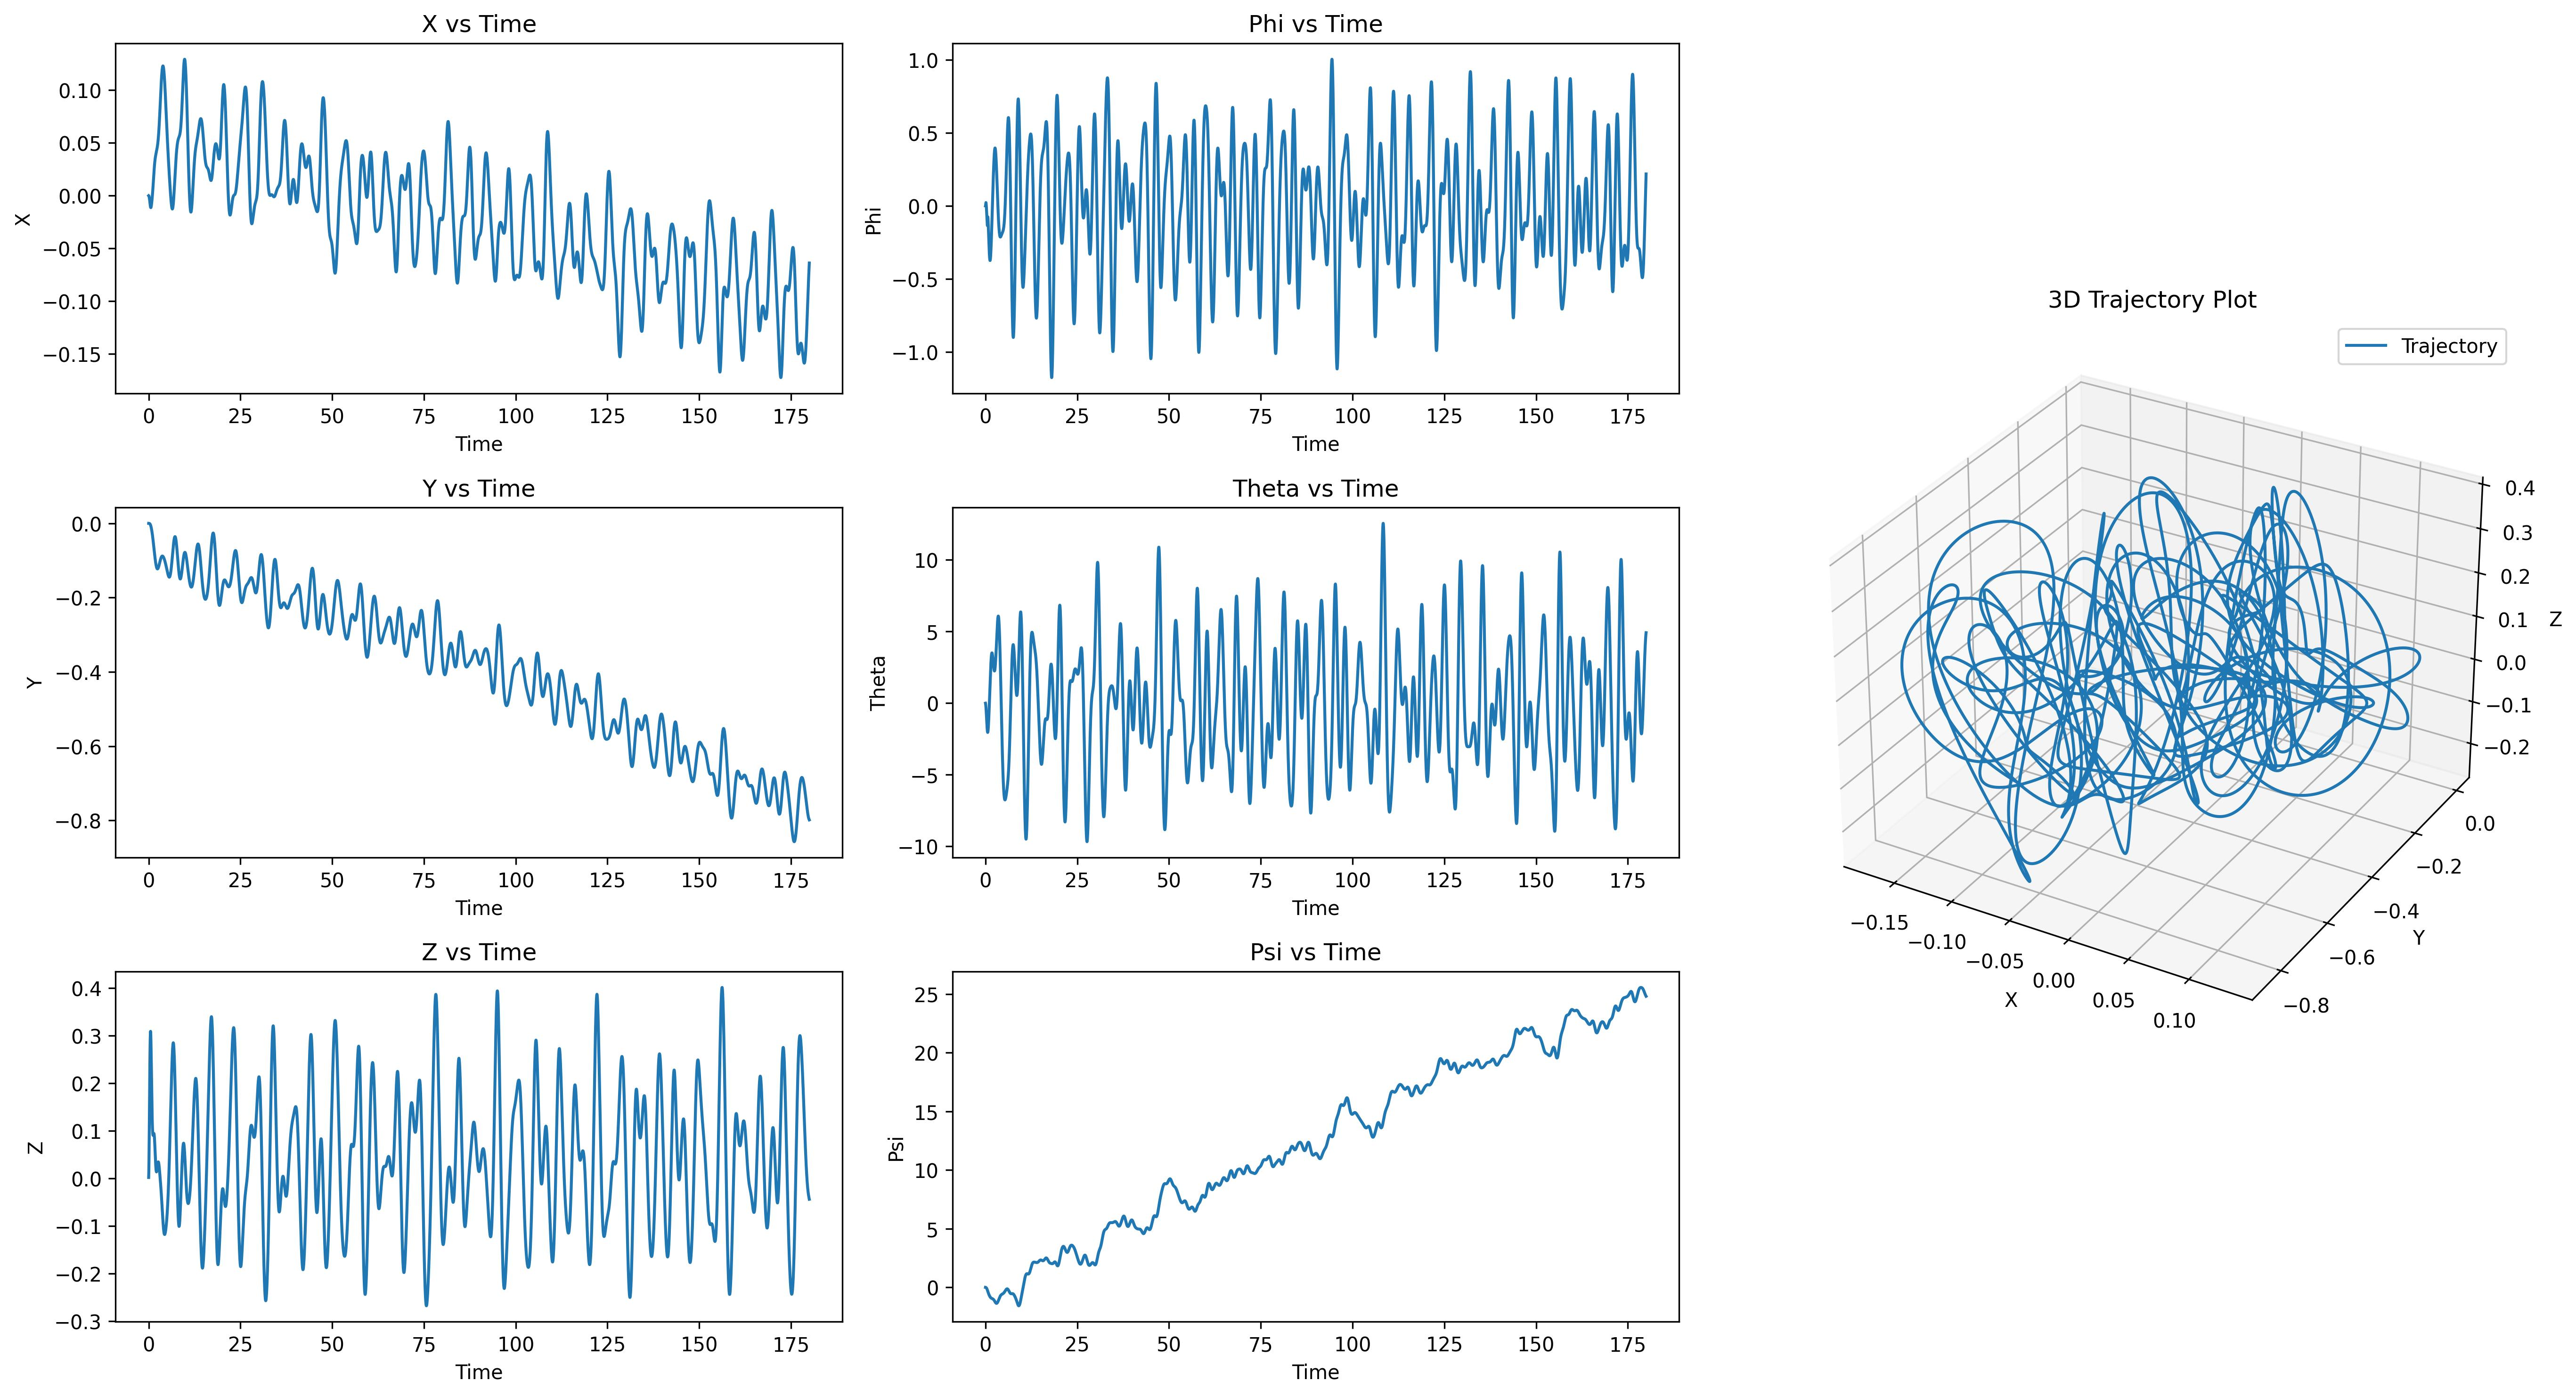

Data behind this chart, as committed beside it:
t, x, y, z, roll, pitch, heading, u, v, w, p, q, r
0.01667, -0.00002484, -0.00000249, 0.001844, 0.00001278, -0.0001326, -0.00000502, -0.00149, -0.0001497, 0.1107, 0.0007667, -0.007958, -0.0003013
0.03333, -0.00007391, -0.00000764, 0.005465, 0.00003715, -0.00039, -0.00001510, -0.002915, -0.0003113, 0.2172, 0.001462, -0.01544, -0.0006043
0.05, -0.0001473, -0.00001549, 0.01079, 0.00007219, -0.0007655, -0.00003024, -0.004278, -0.0004834, 0.3193, 0.002102, -0.02253, -0.000908
0.06667, -0.0002455, -0.00002607, 0.01772, 0.0001172, -0.001253, -0.00005072, -0.005576, -0.0006646, 0.4163, 0.002697, -0.02927, -0.001227
0.08333, -0.0003694, -0.00003983, 0.02619, 0.0001733, -0.001847, -0.00007701, -0.006796, -0.0008856, 0.5082, 0.003364, -0.03564, -0.001573
0.1, -0.0005203, -0.00005669, 0.03611, 0.0002399, -0.002543, -0.0001092, -0.007956, -0.001116, 0.5946, 0.003992, -0.04174, -0.001928
0.1167, -0.0007, -0.00007653, 0.04736, 0.0003165, -0.003336, -0.0001477, -0.00906, -0.001354, 0.6756, 0.004592, -0.0476, -0.002297
0.1333, -0.0009097, -0.00009987, 0.05988, 0.0003868, -0.004222, -0.000193, -0.01008, -0.00164, 0.7508, 0.004208, -0.05314, -0.002701
0.15, -0.001151, -0.0001269, 0.07343, 0.0004096, -0.005197, -0.0002453, -0.01105, -0.00194, 0.8133, 0.001354, -0.05848, -0.003111
0.1667, -0.001425, -0.0001596, 0.08781, 0.0003947, -0.006255, -0.000305, -0.01193, -0.002318, 0.8626, -0.0009123, -0.06349, -0.003557
0.1833, -0.001731, -0.000199, 0.1028, 0.0003485, -0.007392, -0.0003725, -0.01277, -0.002727, 0.899, -0.002796, -0.06823, -0.004026
0.2, -0.00207, -0.0002473, 0.1182, 0.0002781, -0.008602, -0.0004483, -0.01353, -0.003222, 0.9229, -0.004254, -0.07259, -0.004521
0.2167, -0.002442, -0.0003053, 0.1338, 0.000188, -0.009878, -0.000533, -0.01423, -0.003751, 0.9351, -0.005454, -0.07656, -0.005058
0.2333, -0.002844, -0.0003749, 0.1494, 0.00008303, -0.01121, -0.0006264, -0.01486, -0.00437, 0.9364, -0.006351, -0.08007, -0.005592
0.25, -0.003274, -0.0004581, 0.1648, -0.00003278, -0.0126, -0.0007293, -0.01543, -0.005081, 0.9276, -0.007018, -0.08309, -0.006168
0.2667, -0.003731, -0.0005553, 0.18, -0.0001572, -0.01402, -0.000842, -0.01594, -0.005825, 0.9096, -0.007549, -0.08556, -0.006762
0.2833, -0.00421, -0.0006683, 0.1947, -0.0002877, -0.01548, -0.0009645, -0.01637, -0.006664, 0.8834, -0.007933, -0.08745, -0.007362
0.3, -0.004709, -0.0007975, 0.2088, -0.0004227, -0.01696, -0.001097, -0.01674, -0.007536, 0.8498, -0.008225, -0.08872, -0.008001
0.3167, -0.005222, -0.0009444, 0.2223, -0.0005609, -0.01845, -0.001241, -0.01705, -0.008508, 0.8097, -0.008438, -0.08936, -0.008621
0.3333, -0.005745, -0.00111, 0.2351, -0.0007013, -0.01994, -0.001394, -0.01729, -0.009535, 0.7638, -0.008596, -0.08934, -0.009274
0.35, -0.006273, -0.001295, 0.2469, -0.0008434, -0.02142, -0.001558, -0.01747, -0.01064, 0.7131, -0.008721, -0.08865, -0.009904
0.3667, -0.006801, -0.0015, 0.2579, -0.0009866, -0.02287, -0.001733, -0.01758, -0.0118, 0.6582, -0.008814, -0.0873, -0.01055
0.3833, -0.007323, -0.001726, 0.2679, -0.001131, -0.02429, -0.001918, -0.01761, -0.01304, 0.5998, -0.008918, -0.0853, -0.01117
0.4, -0.007835, -0.001974, 0.2768, -0.001276, -0.02567, -0.002113, -0.01757, -0.01432, 0.5385, -0.008972, -0.08264, -0.0118
0.4167, -0.008329, -0.002245, 0.2847, -0.001422, -0.02699, -0.002318, -0.01746, -0.01571, 0.4749, -0.009117, -0.07938, -0.0124
0.4333, -0.008802, -0.002539, 0.2916, -0.00157, -0.02825, -0.002533, -0.01727, -0.01713, 0.4096, -0.009207, -0.07552, -0.01297
0.45, -0.009248, -0.002856, 0.2973, -0.001718, -0.02944, -0.002756, -0.017, -0.01857, 0.3431, -0.009254, -0.07109, -0.01354
0.4667, -0.009661, -0.003199, 0.3019, -0.001869, -0.03054, -0.002989, -0.01664, -0.02014, 0.2758, -0.009459, -0.06615, -0.01405
0.4833, -0.01004, -0.003566, 0.3053, -0.002022, -0.03155, -0.003229, -0.01618, -0.02173, 0.2083, -0.009604, -0.06074, -0.01453
0.5, -0.01037, -0.003959, 0.3077, -0.002175, -0.03247, -0.003477, -0.01562, -0.02335, 0.1409, -0.009703, -0.05491, -0.01498
0.5167, -0.01066, -0.004377, 0.3089, -0.002295, -0.03328, -0.003732, -0.01497, -0.025, 0.07438, -0.007648, -0.04868, -0.01539
0.5333, -0.01091, -0.004821, 0.309, -0.002338, -0.03398, -0.003993, -0.01421, -0.02667, 0.00958, -0.003121, -0.04212, -0.01576
0.55, -0.0111, -0.005291, 0.3081, -0.002291, -0.03457, -0.00426, -0.01334, -0.02836, -0.05328, 0.002263, -0.03529, -0.01609
0.5667, -0.01124, -0.005788, 0.3062, -0.002162, -0.03504, -0.004532, -0.01236, -0.03009, -0.114, 0.007214, -0.02823, -0.01636
0.5833, -0.01133, -0.006312, 0.3034, -0.001969, -0.03539, -0.004808, -0.01127, -0.03184, -0.1724, 0.01096, -0.021, -0.01658
0.6, -0.01137, -0.006864, 0.2995, -0.001745, -0.03562, -0.005087, -0.01006, -0.03362, -0.2281, 0.01283, -0.01366, -0.01675
0.6167, -0.01135, -0.007447, 0.2949, -0.001533, -0.03573, -0.005368, -0.008726, -0.03544, -0.2807, 0.01218, -0.006261, -0.01687
0.6333, -0.01128, -0.00806, 0.2894, -0.001376, -0.03571, -0.005651, -0.007283, -0.03727, -0.3297, 0.00881, 0.001162, -0.01697
0.65, -0.01115, -0.008704, 0.2831, -0.001302, -0.03557, -0.005935, -0.005733, -0.03913, -0.3743, 0.003809, 0.008579, -0.01702
0.6667, -0.01098, -0.00938, 0.2762, -0.001301, -0.0353, -0.006219, -0.00408, -0.04099, -0.414, -0.0005458, 0.01594, -0.01702
0.6833, -0.01076, -0.01009, 0.2688, -0.001359, -0.03491, -0.006502, -0.002324, -0.04286, -0.4485, -0.004107, 0.0232, -0.01695
0.7, -0.0105, -0.01082, 0.2608, -0.001462, -0.03441, -0.006784, -0.0004656, -0.04463, -0.4776, -0.006769, 0.03028, -0.01683
0.7167, -0.01019, -0.01158, 0.2524, -0.0016, -0.03379, -0.007063, 0.001484, -0.04637, -0.5014, -0.008829, 0.03718, -0.0167
0.7333, -0.009843, -0.01237, 0.2438, -0.001765, -0.03306, -0.007341, 0.003506, -0.04811, -0.5199, -0.01048, 0.04386, -0.01656
0.75, -0.009462, -0.01319, 0.2349, -0.001953, -0.03222, -0.007615, 0.005596, -0.04985, -0.5332, -0.01179, 0.05031, -0.01638
0.7667, -0.009048, -0.01404, 0.2259, -0.002155, -0.03128, -0.007886, 0.007749, -0.05152, -0.5416, -0.01267, 0.05648, -0.01615
0.7833, -0.008605, -0.0149, 0.2168, -0.002367, -0.03024, -0.008154, 0.009947, -0.05311, -0.5452, -0.01321, 0.06238, -0.01591
0.8, -0.008135, -0.0158, 0.2077, -0.002586, -0.02911, -0.008417, 0.01218, -0.05471, -0.5444, -0.0136, 0.06799, -0.01565
0.8167, -0.007641, -0.01672, 0.1988, -0.002809, -0.02789, -0.008677, 0.01443, -0.05632, -0.5394, -0.01386, 0.0733, -0.01538
0.8333, -0.007124, -0.01766, 0.1899, -0.003033, -0.02658, -0.008933, 0.0167, -0.05784, -0.5307, -0.0139, 0.07832, -0.01511
0.85, -0.006587, -0.01863, 0.1813, -0.003256, -0.0252, -0.009184, 0.01896, -0.05929, -0.5185, -0.01377, 0.08304, -0.01482
0.8667, -0.006031, -0.01962, 0.1729, -0.003477, -0.02374, -0.00943, 0.02121, -0.06074, -0.5031, -0.01361, 0.08748, -0.0145
0.8833, -0.005458, -0.02063, 0.1648, -0.003695, -0.02222, -0.009672, 0.02344, -0.06219, -0.4851, -0.01341, 0.09162, -0.01418
0.9, -0.004869, -0.02167, 0.1571, -0.003908, -0.02063, -0.00991, 0.02563, -0.06362, -0.4646, -0.01315, 0.09548, -0.0139
0.9167, -0.004265, -0.02273, 0.1497, -0.004116, -0.01898, -0.01014, 0.02777, -0.06492, -0.4421, -0.01275, 0.09908, -0.01362
0.9333, -0.003646, -0.02381, 0.1428, -0.004317, -0.01727, -0.01037, 0.02986, -0.06621, -0.4179, -0.01235, 0.1024, -0.01331
0.95, -0.003013, -0.02491, 0.1363, -0.004513, -0.01551, -0.0106, 0.03188, -0.06749, -0.3923, -0.01194, 0.1055, -0.01298
0.9667, -0.002366, -0.02604, 0.1302, -0.004701, -0.01371, -0.01082, 0.03385, -0.06877, -0.3657, -0.01151, 0.1084, -0.01266
0.9833, -0.001706, -0.02719, 0.1245, -0.004883, -0.01186, -0.01103, 0.03573, -0.07004, -0.3383, -0.01107, 0.111, -0.01237
1, -0.001032, -0.02836, 0.1194, -0.005057, -0.00997, -0.01124, 0.03754, -0.07129, -0.3105, -0.01061, 0.1134, -0.01209
... 10,740 more rows
